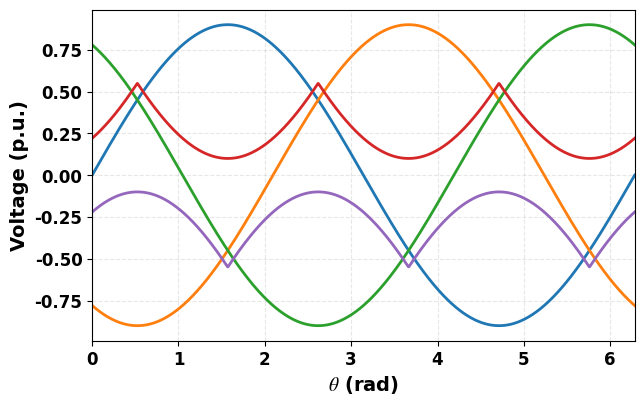

Write Python code to recreate this figure.
####### This file is aimed at plotting the three-phase voltage waveforms
####### for a given modulation index and phase angle from 0~2 pi.
import numpy as np
import matplotlib.pyplot as plt

class ThreePhaseVoltage:
    def __init__(self, mi=0.90, frequency=50, start_angle=0, time=0.02):
        ##### initialize all instance attributes
        self.modulation_index = None
        self.wt = None
        self.start_angle = None
        self.Va = None
        self.Vb = None
        self.Vc = None
        self.vzs_sv = None
        self.vzs_zcd = None
        ##### use data_reset to initialize the three-phase voltage parameters
        self.data_reset(mi, frequency, start_angle, time)

    def data_reset(self, mi=0.90, frequency=50, start_angle=0, time=0.02):
        ##### set modulation index limitation 0~2/sqrt(3)
        mi = max(0, mi)
        mi = min(2 / np.sqrt(3), mi)
        self.modulation_index = mi

        ##### set three-phase voltage parameters
        self.wt = np.linspace(0, 2*np.pi*frequency*time, 1000)  # 50 Hz fundamental frequency
        self.start_angle = start_angle  # Starting phase angle
        self.Va = self.modulation_index * np.sin(self.wt + self.start_angle)
        self.Vb = self.modulation_index * np.sin(self.wt - 2 * np.pi / 3 + self.start_angle)
        self.Vc = self.modulation_index * np.sin(self.wt + 2 * np.pi / 3 + self.start_angle)
        self.vzs_sv = None
        self.vzs_zcd = None

    def vzs_limit_calculate(self):
        ##### calculate zero-sequence voltage limitation
        umax = np.maximum(self.Va, np.maximum(self.Vb, self.Vc))
        umin = np.minimum(self.Va, np.minimum(self.Vb, self.Vc))

        vzs_max = np.minimum(1 - umax, -umin)
        vzs_min = np.maximum(-1 - umin, -umax)
        return vzs_max, vzs_min

    def vzs_sv_calculate(self):
        ##### calculate zero-sequence voltage using space vector (SV) method
        ##### vzs_sv = -0.5 * (Vmax + Vmin), representing the common-mode
        ##### voltage injected in standard space-vector PWM
        vmax_arr = np.maximum(self.Va, np.maximum(self.Vb, self.Vc))
        vmin_arr = np.minimum(self.Va, np.minimum(self.Vb, self.Vc))
        self.vzs_sv = -0.5 * (vmax_arr + vmin_arr)
        return self.vzs_sv

    def vzs_zcd_calculate(self):
        ##### calculate zero-sequence voltage using zero-crossing detection (ZCD) method
        ##### the method determines which two phases share the same sign,
        ##### then computes the ZCD voltage from the third (odd-one-out) phase
        ##### and clamps the result to the negated middle voltage (-vmid)
        n = len(self.Va)
        self.vzs_zcd = np.zeros(n)

        for i in range(n):
            va = self.Va[i]
            vb = self.Vb[i]
            vc = self.Vc[i]

            vmax = max(va, vb, vc)
            vmin = min(va, vb, vc)
            vmid = va + vb + vc - vmax - vmin
            vmid = -vmid

            if np.sign(va) == np.sign(vb):
                self.vzs_zcd[i] = np.sign(vc) - vc
            elif np.sign(va) == np.sign(vc):
                self.vzs_zcd[i] = np.sign(vb) - vb
            else:
                self.vzs_zcd[i] = np.sign(va) - va

            if abs(self.vzs_zcd[i]) > abs(vmid):
                self.vzs_zcd[i] = vmid

        return self.vzs_zcd

    def data_plot(self, *parameters, pic_size=(7, 4.3)):
        ##### plot three-phase voltage waveforms
        plt.rcParams["font.family"] = "Times New Roman"  # set global font to Times New Roman
        plt.rcParams["axes.unicode_minus"] = False      # fix negative sign display issue
        plt.rcParams['mathtext.fontset'] = 'stix'
        fig, ax = plt.subplots(figsize=pic_size)

        ##### plot the data waveforms
        for parameter in parameters:
            ax.plot(self.wt, parameter, linewidth=2.0)

        ##### set grid label font size and weight
        for label in ax.get_xticklabels() + ax.get_yticklabels():
            label.set_fontsize(12)
            label.set_fontweight('bold')

        ##### set axis labels, limits, and grid
        ax.set_xlabel(r'$\theta$ (rad)', fontsize=14, fontweight='bold')
        ax.set_ylabel('Voltage (p.u.)', fontsize=14, fontweight='bold')
        ax.set_xlim(0, self.wt[-1])
        ax.grid(linestyle='--', alpha=0.3)
        plt.show()

if __name__ == "__main__":
    modulation_index = 0.90  # Example modulation index
    three_phase_voltage = ThreePhaseVoltage(modulation_index)
    result_max, result_min = three_phase_voltage.vzs_limit_calculate()
    three_phase_voltage.data_plot(three_phase_voltage.Va, three_phase_voltage.Vb, three_phase_voltage.Vc, result_max, result_min)
